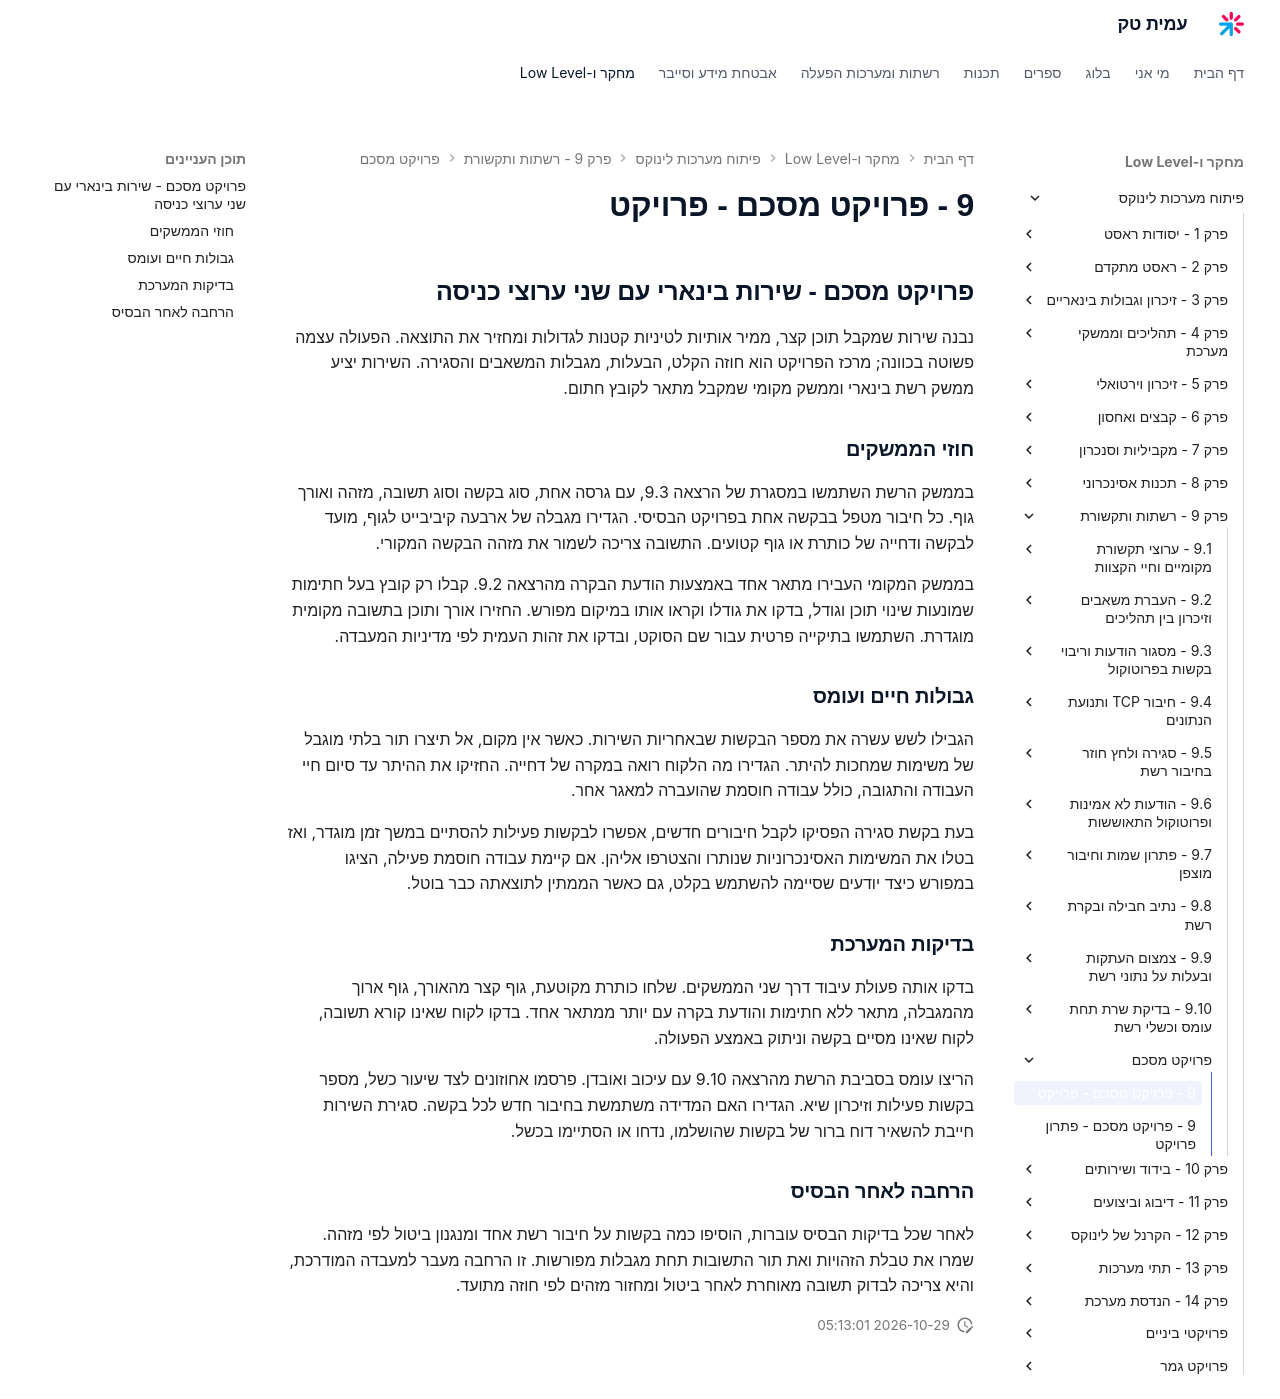

repository: AmitPinchasi/amittech · page: פיתוח-מערכות-לינוקס/9 - רשתות ותקשורת/פרויקט מסכם/9 - פרויקט מסכם - פרויקט/index.html · generator: mkdocs

## פרויקט מסכם - שירות בינארי עם שני ערוצי כניסה

נבנה שירות שמקבל תוכן קצר, ממיר אותיות לטיניות קטנות לגדולות ומחזיר את התוצאה. הפעולה עצמה פשוטה בכוונה; מרכז הפרויקט הוא חוזה הקלט, הבעלות, מגבלות המשאבים והסגירה. השירות יציע ממשק רשת בינארי וממשק מקומי שמקבל מתאר לקובץ חתום.

### חוזי הממשקים

בממשק הרשת השתמשו במסגרת של הרצאה 9.3, עם גרסה אחת, סוג בקשה וסוג תשובה, מזהה ואורך גוף. כל חיבור מטפל בבקשה אחת בפרויקט הבסיסי. הגדירו מגבלה של ארבעה קיביבייט לגוף, מועד לבקשה ודחייה של כותרת או גוף קטועים. התשובה צריכה לשמור את מזהה הבקשה המקורי.

בממשק המקומי העבירו מתאר אחד באמצעות הודעת הבקרה מהרצאה 9.2. קבלו רק קובץ בעל חתימות שמונעות שינוי תוכן וגודל, בדקו את גודלו וקראו אותו במיקום מפורש. החזירו אורך ותוכן בתשובה מקומית מוגדרת. השתמשו בתיקייה פרטית עבור שם הסוקט, ובדקו את זהות העמית לפי מדיניות המעבדה.

### גבולות חיים ועומס

הגבילו לשש עשרה את מספר הבקשות שבאחריות השירות. כאשר אין מקום, אל תיצרו תור בלתי מוגבל של משימות שמחכות להיתר. הגדירו מה הלקוח רואה במקרה של דחייה. החזיקו את ההיתר עד סיום חיי העבודה והתגובה, כולל עבודה חוסמת שהועברה למאגר אחר.

בעת בקשת סגירה הפסיקו לקבל חיבורים חדשים, אפשרו לבקשות פעילות להסתיים במשך זמן מוגדר, ואז בטלו את המשימות האסינכרוניות שנותרו והצטרפו אליהן. אם קיימת עבודה חוסמת פעילה, הציגו במפורש כיצד יודעים שסיימה להשתמש בקלט, גם כאשר הממתין לתוצאתה כבר בוטל.

### בדיקות המערכת

בדקו אותה פעולת עיבוד דרך שני הממשקים. שלחו כותרת מקוטעת, גוף קצר מהאורך, גוף ארוך מהמגבלה, מתאר ללא חתימות והודעת בקרה עם יותר ממתאר אחד. בדקו לקוח שאינו קורא תשובה, לקוח שאינו מסיים בקשה וניתוק באמצע הפעולה.

הריצו עומס בסביבת הרשת מהרצאה 9.10 עם עיכוב ואובדן. פרסמו אחוזונים לצד שיעור כשל, מספר בקשות פעילות וזיכרון שיא. הגדירו האם המדידה משתמשת בחיבור חדש לכל בקשה. סגירת השירות חייבת להשאיר דוח ברור של בקשות שהושלמו, נדחו או הסתיימו בכשל.

### הרחבה לאחר הבסיס

לאחר שכל בדיקות הבסיס עוברות, הוסיפו כמה בקשות על חיבור רשת אחד ומנגנון ביטול לפי מזהה. שמרו את טבלת הזהויות ואת תור התשובות תחת מגבלות מפורשות. זו הרחבה מעבר למעבדה המודרכת, והיא צריכה לבדוק תשובה מאוחרת לאחר ביטול ומחזור מזהים לפי חוזה מתועד.
